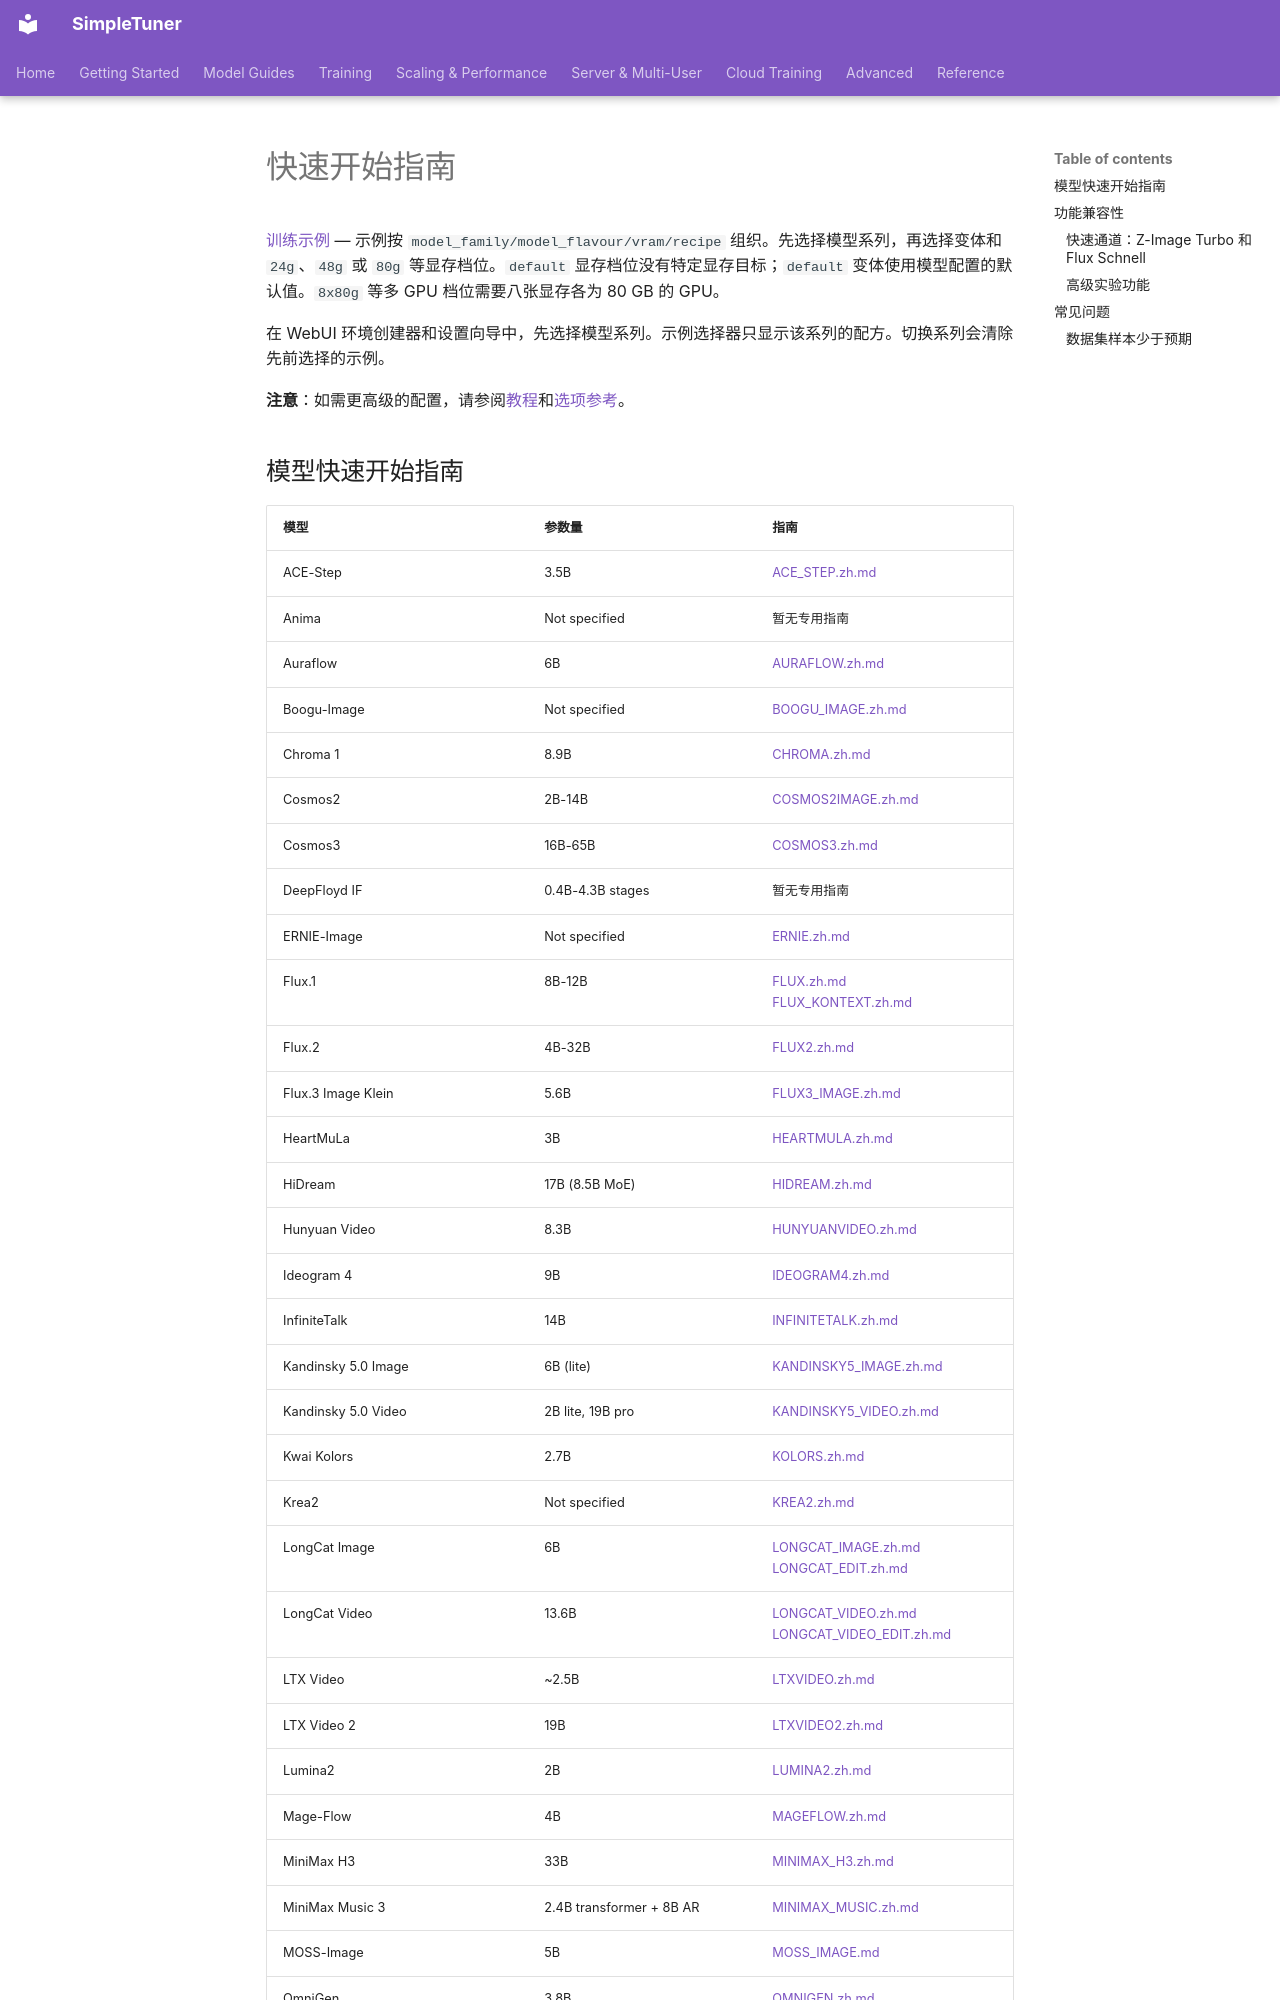

repository: bghira/SimpleTuner · page: QUICKSTART.zh/index.html · generator: mkdocs

# 快速开始指南

[训练示例](https://github.com/bghira/SimpleTuner/tree/main/simpletuner/examples/README.zh.md) — 示例按 `model_family/model_flavour/vram/recipe` 组织。先选择模型系列，再选择变体和 `24g`、`48g` 或 `80g` 等显存档位。`default` 显存档位没有特定显存目标；`default` 变体使用模型配置的默认值。`8x80g` 等多 GPU 档位需要八张显存各为 80 GB 的 GPU。

在 WebUI 环境创建器和设置向导中，先选择模型系列。示例选择器只显示该系列的配方。切换系列会清除先前选择的示例。


**注意**：如需更高级的配置，请参阅[教程](TUTORIAL.md)和[选项参考](OPTIONS.md)。

## 模型快速开始指南

| 模型 | 参数量 | 指南 |
| --- | --- | --- |
| ACE-Step | 3.5B | [ACE_STEP.zh.md](quickstart/ACE_STEP.zh.md) |
| Anima | Not specified | 暂无专用指南 |
| Auraflow | 6B | [AURAFLOW.zh.md](quickstart/AURAFLOW.zh.md) |
| Boogu-Image | Not specified | [BOOGU_IMAGE.zh.md](quickstart/BOOGU_IMAGE.zh.md) |
| Chroma 1 | 8.9B | [CHROMA.zh.md](quickstart/CHROMA.zh.md) |
| Cosmos2 | 2B-14B | [COSMOS2IMAGE.zh.md](quickstart/COSMOS2IMAGE.zh.md) |
| Cosmos3 | 16B-65B | [COSMOS3.zh.md](quickstart/COSMOS3.zh.md) |
| DeepFloyd IF | 0.4B-4.3B stages | 暂无专用指南 |
| ERNIE-Image | Not specified | [ERNIE.zh.md](quickstart/ERNIE.zh.md) |
| Flux.1 | 8B-12B | [FLUX.zh.md](quickstart/FLUX.zh.md)<br>[FLUX_KONTEXT.zh.md](quickstart/FLUX_KONTEXT.zh.md) |
| Flux.2 | 4B-32B | [FLUX2.zh.md](quickstart/FLUX2.zh.md) |
| Flux.3 Image Klein | 5.6B | [FLUX3_IMAGE.zh.md](quickstart/FLUX3_IMAGE.zh.md) |
| HeartMuLa | 3B | [HEARTMULA.zh.md](quickstart/HEARTMULA.zh.md) |
| HiDream | 17B (8.5B MoE) | [HIDREAM.zh.md](quickstart/HIDREAM.zh.md) |
| Hunyuan Video | 8.3B | [HUNYUANVIDEO.zh.md](quickstart/HUNYUANVIDEO.zh.md) |
| Ideogram 4 | 9B | [IDEOGRAM4.zh.md](quickstart/IDEOGRAM4.zh.md) |
| InfiniteTalk | 14B | [INFINITETALK.zh.md](quickstart/INFINITETALK.zh.md) |
| Kandinsky 5.0 Image | 6B (lite) | [KANDINSKY5_IMAGE.zh.md](quickstart/KANDINSKY5_IMAGE.zh.md) |
| Kandinsky 5.0 Video | 2B lite, 19B pro | [KANDINSKY5_VIDEO.zh.md](quickstart/KANDINSKY5_VIDEO.zh.md) |
| Kwai Kolors | 2.7B | [KOLORS.zh.md](quickstart/KOLORS.zh.md) |
| Krea2 | Not specified | [KREA2.zh.md](quickstart/KREA2.zh.md) |
| LongCat Image | 6B | [LONGCAT_IMAGE.zh.md](quickstart/LONGCAT_IMAGE.zh.md)<br>[LONGCAT_EDIT.zh.md](quickstart/LONGCAT_EDIT.zh.md) |
| LongCat Video | 13.6B | [LONGCAT_VIDEO.zh.md](quickstart/LONGCAT_VIDEO.zh.md)<br>[LONGCAT_VIDEO_EDIT.zh.md](quickstart/LONGCAT_VIDEO_EDIT.zh.md) |
| LTX Video | ~2.5B | [LTXVIDEO.zh.md](quickstart/LTXVIDEO.zh.md) |
| LTX Video 2 | 19B | [LTXVIDEO2.zh.md](quickstart/LTXVIDEO2.zh.md) |
| Lumina2 | 2B | [LUMINA2.zh.md](quickstart/LUMINA2.zh.md) |
| Mage-Flow | 4B | [MAGEFLOW.zh.md](quickstart/MAGEFLOW.zh.md) |
| MiniMax H3 | 33B | [MINIMAX_H3.zh.md](/documentation/quickstart/MINIMAX_H3.zh.md) |
| MiniMax Music 3 | 2.4B transformer + 8B AR | [MINIMAX_MUSIC.zh.md](/documentation/quickstart/MINIMAX_MUSIC.zh.md) |
| MOSS-Image | 5B | [MOSS_IMAGE.md](quickstart/MOSS_IMAGE.zh.md) |
| OmniGen | 3.8B | [OMNIGEN.zh.md](quickstart/OMNIGEN.zh.md) |
| PixArt Sigma | 0.6B-0.9B | [SIGMA.zh.md](quickstart/SIGMA.zh.md) |
| Qwen Image 2.1 / Qwen Image | 7B / 20B | [QWEN_IMAGE_2-1.zh.md](quickstart/QWEN_IMAGE_2-1.zh.md)<br>[QWEN_IMAGE.zh.md](quickstart/QWEN_IMAGE.zh.md)<br>[QWEN_EDIT.zh.md](quickstart/QWEN_EDIT.zh.md) |
| Sana | 0.6B-4.8B | [SANA.zh.md](quickstart/SANA.zh.md) |
| Sana Video | 2B | [SANAVIDEO.zh.md](quickstart/SANAVIDEO.zh.md) |
| SD 1.x/2.x (Legacy) | 0.9B | 暂无专用指南 |
| Stable Diffusion 3 | 2B-8B | [SD3.zh.md](quickstart/SD3.zh.md) |
| Stable Diffusion XL | 3.5B | [SDXL.zh.md](quickstart/SDXL.zh.md) |
| Stable Cascade (Stage C) | 1B, 3.6B prior | [STABLE_CASCADE_C.zh.md](quickstart/STABLE_CASCADE_C.zh.md) |
| Wan Video | 1.3B-14B | [WAN.zh.md](quickstart/WAN.zh.md) |
| Wan S2V | 14B | [WAN_S2V.zh.md](quickstart/WAN_S2V.zh.md) |
| Z-Image | 6B | [ZIMAGE.zh.md](quickstart/ZIMAGE.zh.md) |
| ZLab I1 | 3B | [ZLAB_i1.zh.md](quickstart/ZLAB_i1.zh.md) |
